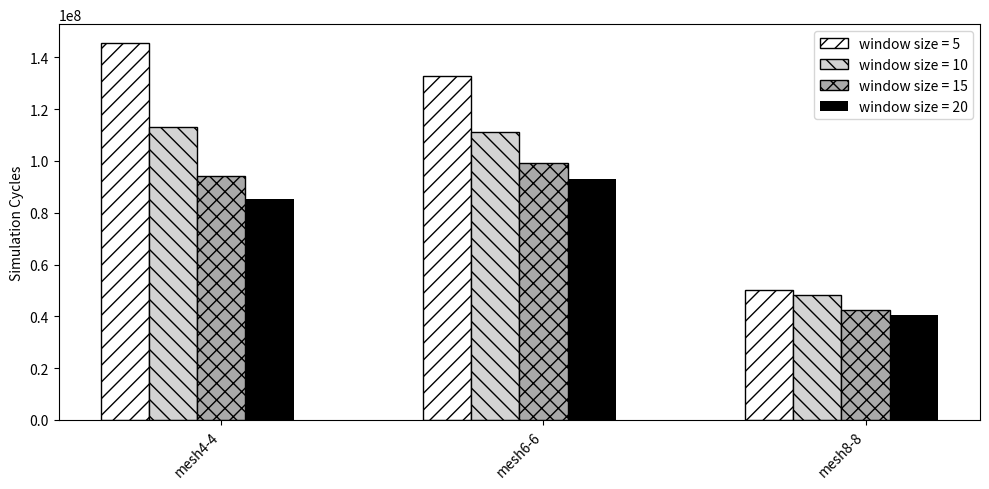

This chart was generated by the following Python code:
import numpy as np
import matplotlib.pyplot as plt

apps = ['mesh4-4', 'mesh6-6', 'mesh8-8']
x = np.arange(len(apps))

a = [145556537,	132822583,	50285002]
b = [113134417,	111335378,	48209785]
c = [94167274,	99068719,	42437393]
d = [85436870,	93207976,	40497365]

width = 0.15

fig, ax = plt.subplots(figsize=(10, 5))

# ax.bar(x - width, Gemini, width, label='Gemini', color='white', edgecolor='black', hatch='//')
# ax.bar(x, OurSimulator, width, label='Our Simulator', color='black')

ax.bar(x - 2*width, a, width, label='window size = 5', color='white', edgecolor='black', hatch='//')
ax.bar(x - width, b, width, label='window size = 10', color='lightgray', edgecolor='black', hatch='\\\\')
ax.bar(x, c, width, label='window size = 15', color='darkgray', edgecolor='black', hatch='xx')
ax.bar(x + width, d, width, label='window size = 20', color='black')

ax.set_ylabel('Simulation Cycles')
ax.set_xticks(x)
ax.set_xticklabels(apps, rotation=45, ha='right')

ax.legend()

plt.tight_layout()
plt.show()